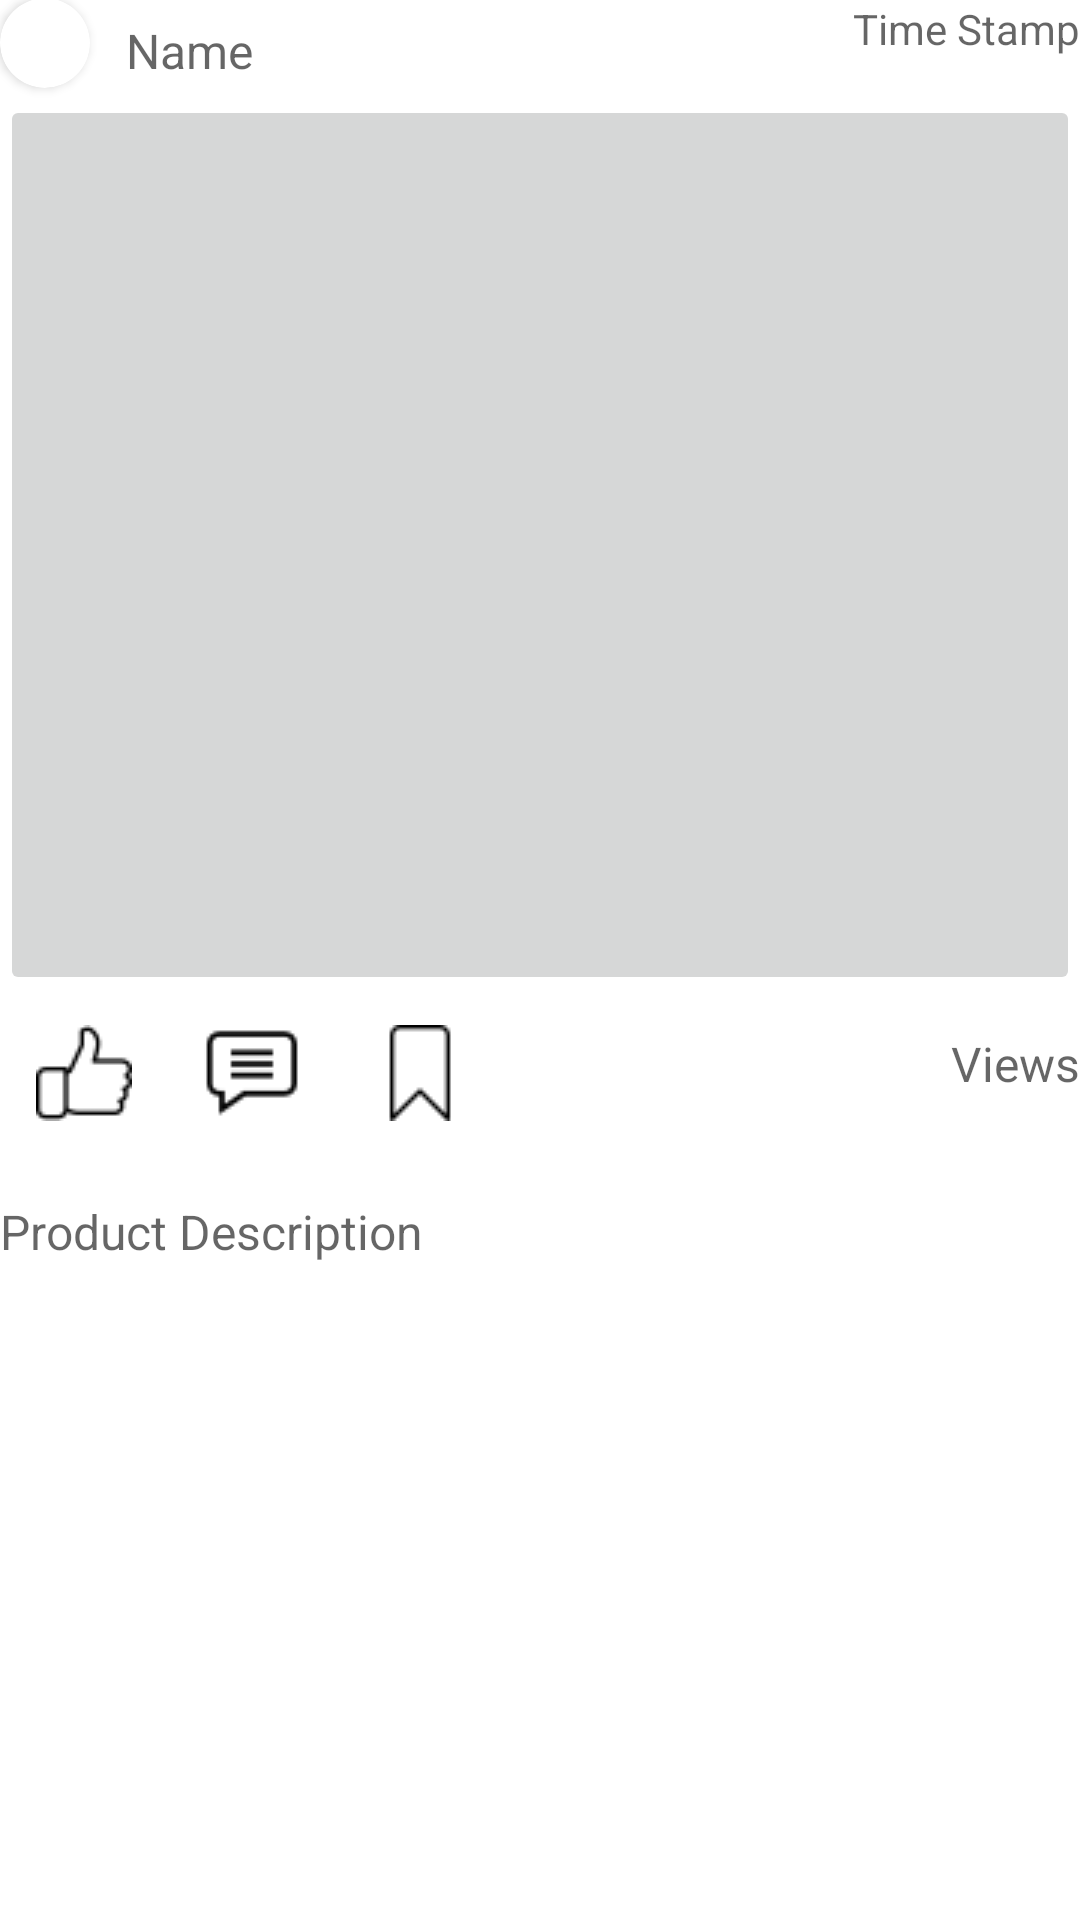

Produce the Android XML layout that renders to this screen, including the resource entries it uses.
<!-- AndroidManifest.xml: application theme Theme.HowlinkPart3 -->
<!-- res/layout/deals_viewholder.xml -->
<?xml version="1.0" encoding="utf-8"?>
<androidx.constraintlayout.widget.ConstraintLayout xmlns:android="http://schemas.android.com/apk/res/android"
    xmlns:tools="http://schemas.android.com/tools"
    android:layout_width="match_parent"
    android:layout_height="wrap_content"
    android:layout_marginLeft="8dp"
    android:layout_marginRight="8dp"
    android:layout_marginTop="6dp"
    xmlns:app="http://schemas.android.com/apk/res-auto">
    <androidx.cardview.widget.CardView
        android:id="@+id/profile_icon"
        android:layout_width="30dp"
        android:layout_height="30dp"
        android:layout_gravity="center_horizontal"
        app:layout_constraintTop_toTopOf="parent"
        app:layout_constraintBottom_toTopOf="@id/post"
        app:layout_constraintLeft_toLeftOf="parent"
        android:layout_marginBottom="4dp"
        app:cardCornerRadius="60dp">

        <androidx.appcompat.widget.AppCompatImageView
            android:id="@+id/Profile_image"
            android:layout_width="match_parent"
            android:layout_height="match_parent"
            android:layout_gravity="center_horizontal"
            tools:src = "@tools:sample/avatars"
            android:scaleType="centerCrop"/>

    </androidx.cardview.widget.CardView>


    <androidx.appcompat.widget.AppCompatTextView
        android:id="@+id/profile_name"
        android:layout_width="120dp"
        android:layout_height="wrap_content"
        app:layout_constraintTop_toTopOf="parent"
        android:layout_marginTop="6dp"
        android:hint = "Name"
        android:textSize="16sp"
        android:layout_marginLeft="12dp"
        app:layout_constraintLeft_toRightOf="@id/profile_icon"
        android:textColor="@color/black"
        />
    <androidx.appcompat.widget.AppCompatImageButton
        android:id="@+id/post"
        android:layout_marginTop="4dp"
        android:layout_width="match_parent"
        android:layout_height="300dp"
        app:layout_constraintLeft_toLeftOf="parent"
        app:layout_constraintRight_toRightOf="parent"
        app:layout_constraintTop_toBottomOf="@id/profile_name"/>

    <TextView
        android:id="@+id/more"
        android:layout_width="wrap_content"
        android:layout_height="wrap_content"
        app:layout_constraintTop_toTopOf="parent"
        app:layout_constraintRight_toRightOf="parent"
        android:hint="Time Stamp"
        />

    <RelativeLayout
        android:id="@+id/bottom_bar_post"
        android:layout_width="match_parent"
        android:layout_height="wrap_content"
        app:layout_constraintTop_toBottomOf="@id/post"
        >

        <androidx.appcompat.widget.AppCompatImageButton
            android:id="@+id/like_button"
            android:layout_width="wrap_content"
            android:layout_height="wrap_content"
            android:layout_alignParentStart="true"
            android:layout_alignParentLeft="true"
            android:backgroundTint="#fff"
            android:src="@drawable/like" />
        <androidx.appcompat.widget.AppCompatImageButton
            android:id="@+id/comment_button"
            android:layout_width="wrap_content"
            android:backgroundTint="#fff"
            android:src="@drawable/comment"
            android:layout_height="wrap_content"
            android:layout_toRightOf="@id/like_button"
            />

        <androidx.appcompat.widget.AppCompatImageButton
            android:id="@+id/bookmark_button"
            android:layout_width="wrap_content"
            android:layout_height="wrap_content"
            android:backgroundTint="#fff"
            android:layout_toRightOf="@id/comment_button"
            android:src="@drawable/bookmark"
            />

        <TextView
            android:layout_width="wrap_content"
            android:layout_height="wrap_content"
            android:layout_alignParentEnd="true"
            android:layout_marginTop="12dp"
            android:textSize="16sp"
            android:hint="Views"/>
    </RelativeLayout>


    <androidx.appcompat.widget.AppCompatTextView
        android:id="@+id/caption"
        android:layout_width="match_parent"
        android:layout_height="wrap_content"
        app:layout_constraintTop_toBottomOf="@id/bottom_bar_post"
        android:layout_marginTop="16dp"
        android:hint = "Product Description"
        android:textSize="16sp"
        app:layout_constraintLeft_toLeftOf="parent"
        android:textColor="@color/black"
        />

</androidx.constraintlayout.widget.ConstraintLayout>
<!-- resources referenced by this layout -->
<resources>
  <!-- drawable bookmark: png bitmap (drawable, 357 bytes) -->
  <!-- drawable comment: png bitmap (drawable, 557 bytes) -->
  <!-- drawable like: png bitmap (drawable, 661 bytes) -->
  <style name="Theme.HowlinkPart3" parent="Theme.MaterialComponents.DayNight.NoActionBar">
          
          <item name="colorPrimary">@color/purple_500</item>
          <item name="colorPrimaryVariant">@color/purple_700</item>
          <item name="colorOnPrimary">@color/white</item>
          
          <item name="colorSecondary">@color/teal_200</item>
          <item name="colorSecondaryVariant">@color/teal_700</item>
          <item name="colorOnSecondary">@color/black</item>
          
          <item name="android:statusBarColor" tools:targetApi="l">?attr/colorPrimaryVariant</item>
          
      </style>
  <!-- not gathered from this repository: default colours our renderer supplied (Android Studio template values) -->
  <color name="purple_500">#FF6200EE</color>
  <color name="purple_700">#FF3700B3</color>
  <color name="teal_200">#FF03DAC5</color>
  <color name="teal_700">#FF018786</color>
  <color name="black">#FF000000</color>
  <color name="white">#FFFFFFFF</color>
</resources>
